Run: headless pygame with SDL's dummy video driver; simulated clock (each Clock.tick advances the game by its frame time, no real sleeping); random seed 0; keys injected as events and as key.get_pressed() state; no mouse input.
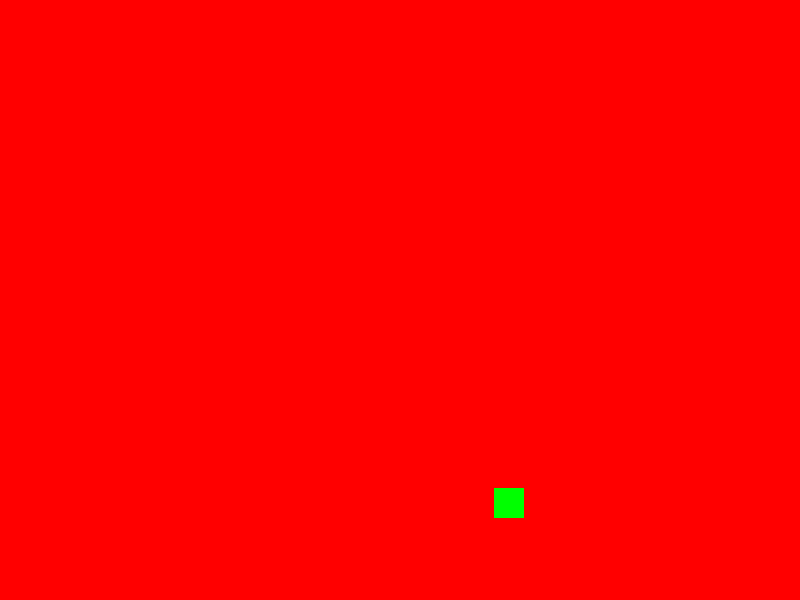
Frame 1 of 3 · flips 1–60 · no input
Frame 2 of 3 · flips 61–180 · tapped SPACE, RETURN · held RIGHT (→), D · screen unchanged from frame 1, image omitted
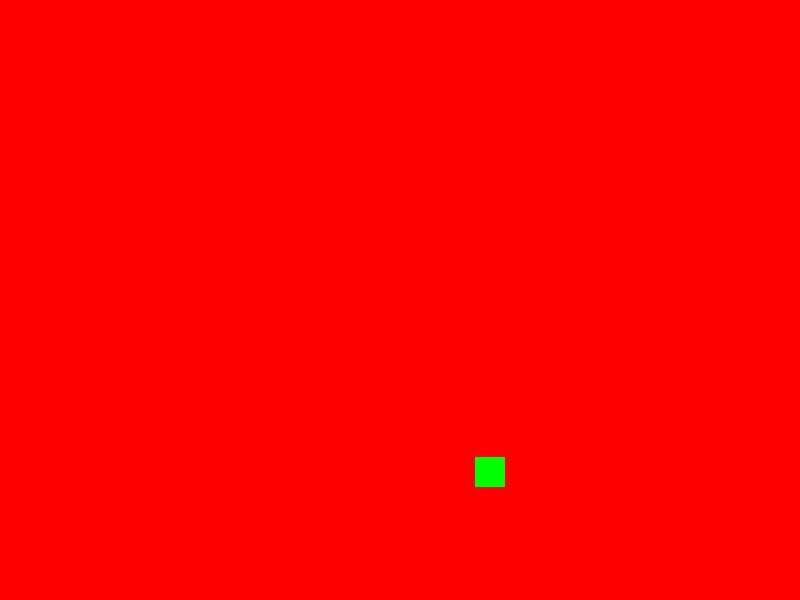
Frame 3 of 3 · flips 181–300 · held DOWN (↓), S (game ended)

The pygame program that drew these frames:

import pygame
import math
import random

# Константы
WINDOW_WIDTH = 800
WINDOW_HEIGHT = 600
FPS = 60

# Цвета
WHITE = (255, 255, 255)
BLACK = (0, 0, 0)
GREEN = (0, 255, 0)
RED = (255, 0, 0)

# Настройки игрока
player_pos = [WINDOW_WIDTH // 2, WINDOW_HEIGHT // 2]
player_angle = 0
player_speed = 5
rotation_speed = 2

# Сосед
neighbor_pos = [random.randint(100, 700), random.randint(100, 500)]
neighbor_size = 30
neighbor_speed = 1
neighbor_follow_distance = 200  # Дистанция, на которой сосед начинает двигаться к игроку

# Стены (x1, y1, x2, y2)
walls = [
    (100, 100, 100, 500),
    (100, 500, 500, 500),
    (500, 500, 500, 100),
    (500, 100, 100, 100),
]

def cast_ray(angle):
    ray_angle = angle * math.pi / 180
    ray_length = 0

    while ray_length < 1000:
        ray_length += 1
        ray_x = player_pos[0] + ray_length * math.cos(ray_angle)
        ray_y = player_pos[1] + ray_length * math.sin(ray_angle)

        for wall in walls:
            x1, y1, x2, y2 = wall
            # Проверка вертикальных стен
            if x1 == x2:
                if (min(y1, y2) <= ray_y <= max(y1, y2)) and (ray_x >= x1):
                    return ray_length
            # Проверка горизонтальных стен
            else:
                if (min(x1, x2) <= ray_x <= max(x1, x2)) and (ray_y >= y1):
                    return ray_length
    return -1

def draw_walls(screen):
    for i in range(0, WINDOW_WIDTH, 1):  # шаг между лучами
        angle = player_angle + (i - WINDOW_WIDTH // 2) / 300
        length = cast_ray(angle)

        if length > 0:
            height = 50000 / length  # высота стены, обратно пропорциональна длине
            pygame.draw.rect(screen, RED, (i, (WINDOW_HEIGHT - height) / 2, 1, height))

def move_neighbor():
    # Дистанция до соседа
    distance_to_player = math.sqrt((neighbor_pos[0] - player_pos[0]) ** 2 + (neighbor_pos[1] - player_pos[1]) ** 2)

    if distance_to_player < neighbor_follow_distance:  # Если сосед близко к игроку, он начинает двигаться
        if neighbor_pos[0] < player_pos[0]:
            neighbor_pos[0] += neighbor_speed
        elif neighbor_pos[0] > player_pos[0]:
            neighbor_pos[0] -= neighbor_speed

        if neighbor_pos[1] < player_pos[1]:
            neighbor_pos[1] += neighbor_speed
        elif neighbor_pos[1] > player_pos[1]:
            neighbor_pos[1] -= neighbor_speed

def check_collision():
    player_rect = pygame.Rect(player_pos[0] - 20, player_pos[1] - 20, 40, 40)  # Площадка игрока
    neighbor_rect = pygame.Rect(neighbor_pos[0], neighbor_pos[1], neighbor_size, neighbor_size)  # Площадка соседа
    return player_rect.colliderect(neighbor_rect)

# Основной игровой цикл
pygame.init()
screen = pygame.display.set_mode((WINDOW_WIDTH, WINDOW_HEIGHT))
pygame.display.set_caption("Hello Neighbor Parody - First Person")
clock = pygame.time.Clock()

running = True
while running:
    for event in pygame.event.get():
        if event.type == pygame.QUIT:
            running = False

    keys = pygame.key.get_pressed()

    # Управление игроком
    if keys[pygame.K_LEFT]:
        player_angle -= rotation_speed
    if keys[pygame.K_RIGHT]:
        player_angle += rotation_speed
    if keys[pygame.K_UP]:
        player_pos[0] += player_speed * math.cos(math.radians(player_angle))
        player_pos[1] += player_speed * math.sin(math.radians(player_angle))
    if keys[pygame.K_DOWN]:
        player_pos[0] -= player_speed * math.cos(math.radians(player_angle))
        player_pos[1] -= player_speed * math.sin(math.radians(player_angle))

    # Движение соседа
    move_neighbor()

    # Проверка на столкновение
    if check_collision():
        print("Сосед поймал вас! Игра окончена.")
        running = False

    # Очистка экрана
    screen.fill(WHITE)

    # Отрисовка стен
    draw_walls(screen)

    # Отрисовка соседа
    pygame.draw.rect(screen, GREEN, (neighbor_pos[0], neighbor_pos[1], neighbor_size, neighbor_size))

    # Обновление экрана
    pygame.display.flip()
    clock.tick(FPS)

pygame.quit()
